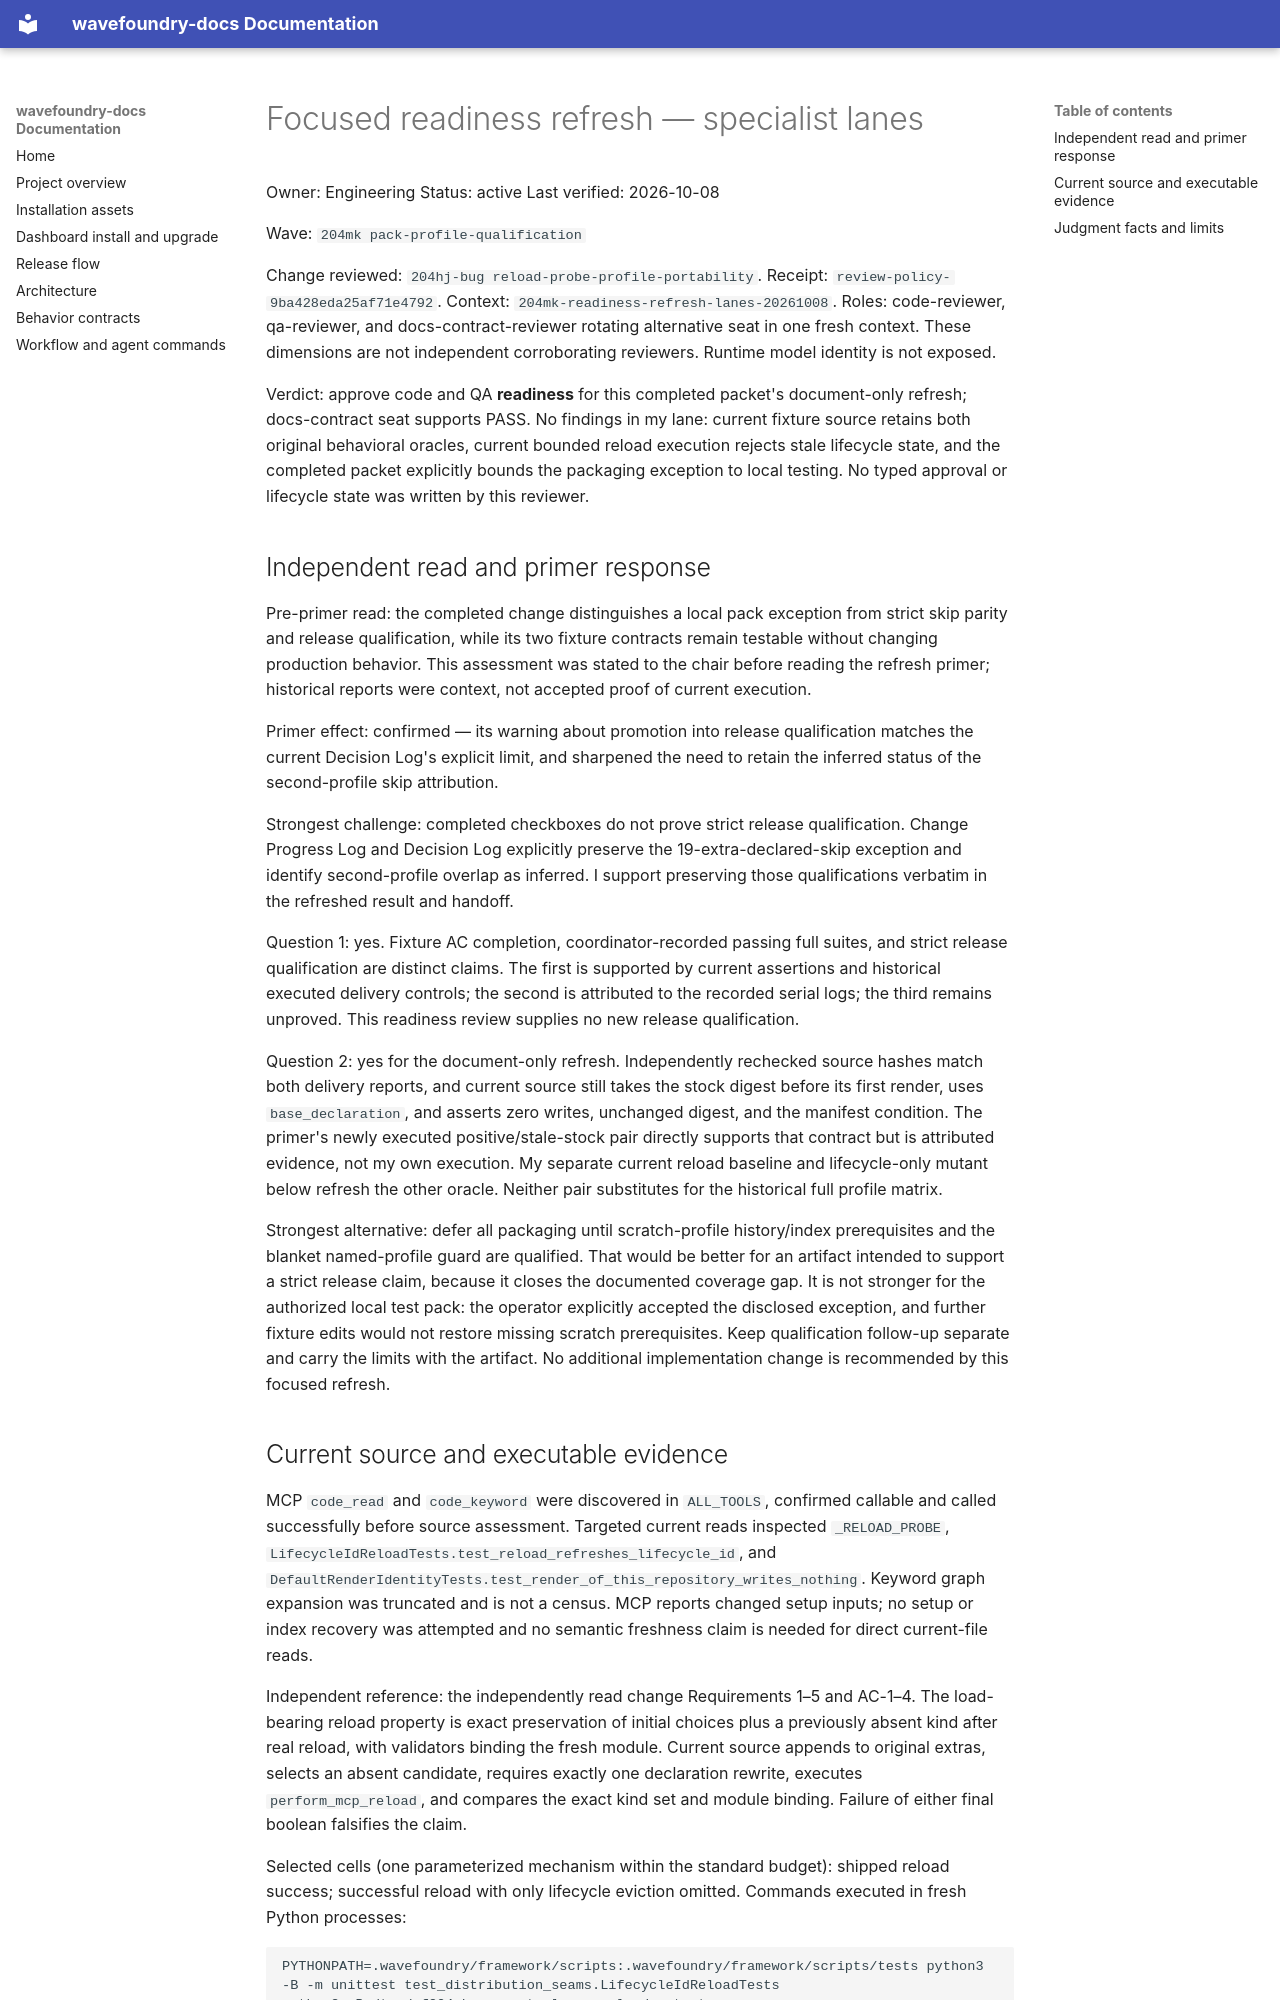

repository: coryhacking/wavefoundry · page: waves/204mk pack-profile-qualification/readiness-refresh-lanes/index.html · generator: mkdocs

# Focused readiness refresh — specialist lanes

Owner: Engineering
Status: active
Last verified: 2026-10-08

Wave: `204mk pack-profile-qualification`

Change reviewed: `204hj-bug reload-probe-profile-portability`. Receipt: `review-policy-9ba428eda25af71e4792`. Context: `204mk-readiness-refresh-lanes-20261008`. Roles: code-reviewer, qa-reviewer, and docs-contract-reviewer rotating alternative seat in one fresh context. These dimensions are not independent corroborating reviewers. Runtime model identity is not exposed.

Verdict: approve code and QA **readiness** for this completed packet's document-only refresh; docs-contract seat supports PASS. No findings in my lane: current fixture source retains both original behavioral oracles, current bounded reload execution rejects stale lifecycle state, and the completed packet explicitly bounds the packaging exception to local testing. No typed approval or lifecycle state was written by this reviewer.

## Independent read and primer response

Pre-primer read: the completed change distinguishes a local pack exception from strict skip parity and release qualification, while its two fixture contracts remain testable without changing production behavior. This assessment was stated to the chair before reading the refresh primer; historical reports were context, not accepted proof of current execution.

Primer effect: confirmed — its warning about promotion into release qualification matches the current Decision Log's explicit limit, and sharpened the need to retain the inferred status of the second-profile skip attribution.

Strongest challenge: completed checkboxes do not prove strict release qualification. Change Progress Log and Decision Log explicitly preserve the 19-extra-declared-skip exception and identify second-profile overlap as inferred. I support preserving those qualifications verbatim in the refreshed result and handoff.

Question 1: yes. Fixture AC completion, coordinator-recorded passing full suites, and strict release qualification are distinct claims. The first is supported by current assertions and historical executed delivery controls; the second is attributed to the recorded serial logs; the third remains unproved. This readiness review supplies no new release qualification.

Question 2: yes for the document-only refresh. Independently rechecked source hashes match both delivery reports, and current source still takes the stock digest before its first render, uses `base_declaration`, and asserts zero writes, unchanged digest, and the manifest condition. The primer's newly executed positive/stale-stock pair directly supports that contract but is attributed evidence, not my own execution. My separate current reload baseline and lifecycle-only mutant below refresh the other oracle. Neither pair substitutes for the historical full profile matrix.

Strongest alternative: defer all packaging until scratch-profile history/index prerequisites and the blanket named-profile guard are qualified. That would be better for an artifact intended to support a strict release claim, because it closes the documented coverage gap. It is not stronger for the authorized local test pack: the operator explicitly accepted the disclosed exception, and further fixture edits would not restore missing scratch prerequisites. Keep qualification follow-up separate and carry the limits with the artifact. No additional implementation change is recommended by this focused refresh.
